Photos from the image-classification dataset "data" in the GitHub repository WemyVieira/trash-intelligence. Its 2 classes are: cup, soda can.

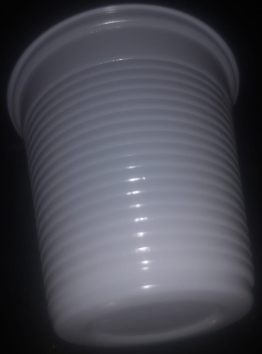
Label: cup

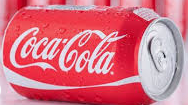
Label: soda can

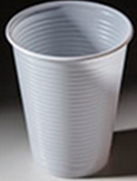
Label: cup

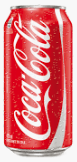
Label: soda can

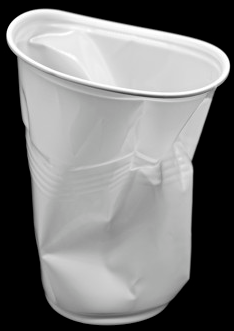
Label: cup

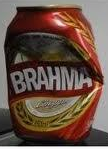
Label: soda can
